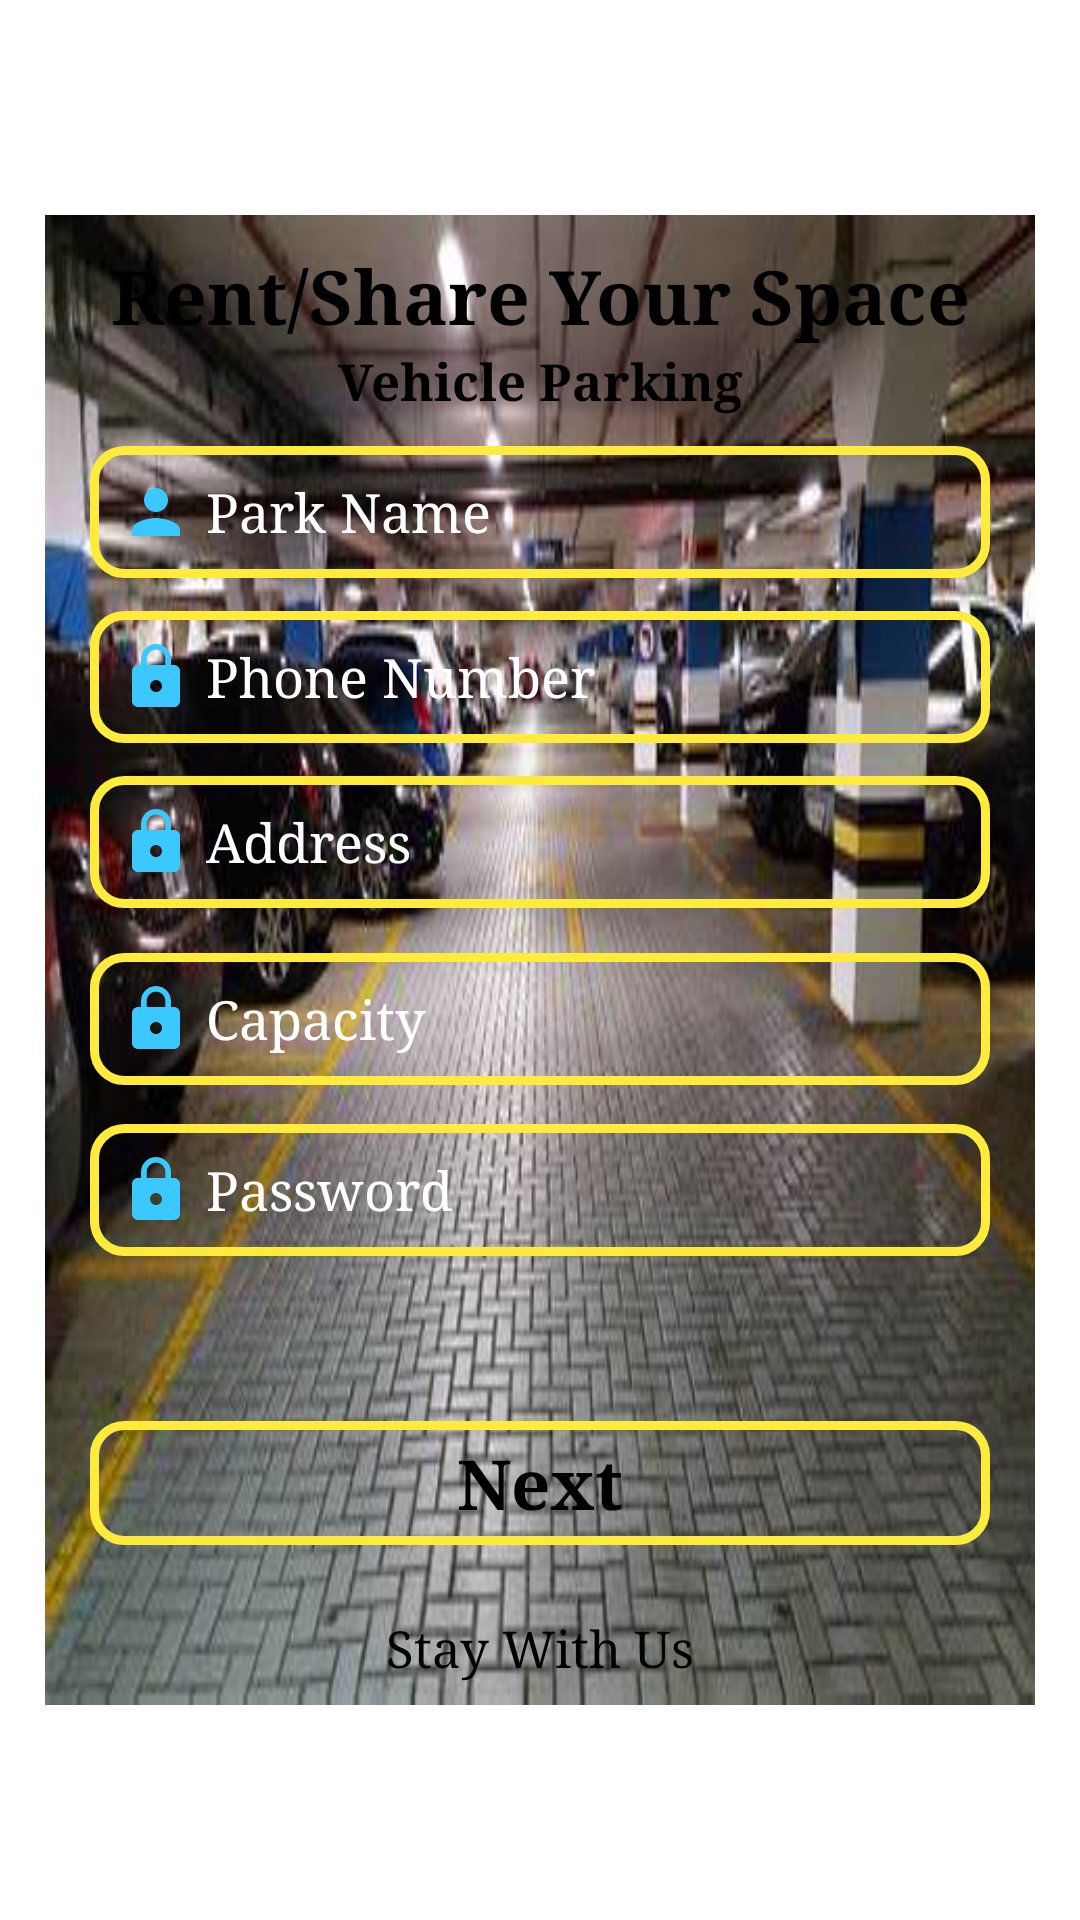

Produce the Android XML layout that renders to this screen, including the resource entries it uses.
<!-- AndroidManifest.xml: application theme Theme.OnlineVehicleParking -->
<!-- res/layout/fragment_rent_your_space.xml -->
<?xml version="1.0" encoding="UTF-8"?>
    <ScrollView android:layout_height="match_parent" android:padding="15dp"  android:layout_width="match_parent" xmlns:android="http://schemas.android.com/apk/res/android">


    <LinearLayout android:background="@drawable/backgroundcar" android:layout_height="match_parent" android:padding="5dp" android:layout_width="match_parent" android:orientation="vertical" android:layout_gravity="center">

    <TextView android:layout_height="wrap_content" android:layout_width="match_parent" android:textStyle="bold" android:textSize="25sp" android:textColor="@color/black" android:text="Rent/Share Your Space" android:gravity="center" android:layout_marginTop="5dp" android:fontFamily="serif" android:id="@+id/textView2z"/>

        <TextView
            android:id="@+id/textViewd2z"
            android:layout_width="match_parent"
            android:layout_height="wrap_content"
            android:fontFamily="serif"
            android:gravity="center"
            android:text="Vehicle Parking"
            android:textColor="@color/black"
            android:textSize="17sp"
            android:textStyle="bold" />


    <RelativeLayout android:layout_height="wrap_content" android:padding="10dp" android:layout_width="match_parent" android:gravity="center">

    <EditText android:layout_height="wrap_content" android:padding="10dp" android:background="@drawable/rounded_edittext" android:layout_width="match_parent" android:textColor="@color/black" android:fontFamily="serif" android:id="@+id/editText_prkNmRent" android:textColorHint="#fff" android:inputType="textPersonName" android:hint=" Park Name" android:ems="10" android:drawableLeft="@drawable/ic_user_name" android:layout_centerHorizontal="true" android:layout_alignParentTop="true"/>

    <EditText android:layout_height="wrap_content" android:padding="10dp" android:background="@drawable/rounded_edittext" android:layout_width="match_parent" android:textColor="@color/black" android:layout_marginTop="55dp" android:fontFamily="serif" android:id="@+id/editText_phnnumRegRent" android:textColorHint="#fff" android:inputType="number" android:hint=" Phone Number" android:ems="10" android:drawableLeft="@drawable/ic_pass" android:layout_centerHorizontal="true" android:layout_alignParentTop="true"/>

    <EditText android:layout_height="wrap_content" android:padding="10dp" android:background="@drawable/rounded_edittext" android:layout_width="match_parent" android:textColor="@color/black" android:layout_marginTop="110dp" android:fontFamily="serif" android:id="@+id/editText_addRent" android:textColorHint="#fff" android:inputType="textPostalAddress" android:hint=" Address" android:ems="10" android:drawableLeft="@drawable/ic_pass" android:layout_centerHorizontal="true" android:layout_alignParentTop="true"/>

    <EditText android:layout_height="wrap_content" android:padding="10dp" android:background="@drawable/rounded_edittext" android:layout_width="match_parent" android:textColor="@color/black" android:layout_marginTop="169dp" android:fontFamily="serif" android:id="@+id/editText_VehicleRegNumRennt" android:textColorHint="#fff" android:inputType="number" android:hint=" Capacity" android:ems="10" android:drawableLeft="@drawable/ic_pass" android:layout_centerHorizontal="true" android:layout_alignParentTop="true"/>

    <EditText android:layout_height="wrap_content" android:padding="10dp" android:background="@drawable/rounded_edittext" android:layout_width="match_parent" android:textColor="@color/black" android:layout_marginTop="226dp" android:fontFamily="serif" android:id="@+id/editText_passwasdordsRegRent" android:textColorHint="#fff" android:inputType="textPassword" android:hint=" Password" android:ems="10" android:drawableLeft="@drawable/ic_pass" android:layout_centerHorizontal="true" android:layout_alignParentTop="true"/>

    <TextView android:layout_height="wrap_content" android:padding="5dp" android:background="@drawable/rounded_edittext" android:layout_width="match_parent" android:textStyle="bold" android:textSize="23sp" android:textColor="@color/black" android:text="Next" android:gravity="center_horizontal" android:layout_marginTop="325dp" android:fontFamily="serif" android:id="@+id/button_regNextRent" android:textAllCaps="false"/>

</RelativeLayout>


    <RelativeLayout android:layout_height="wrap_content" android:layout_width="match_parent" android:layout_marginTop="10dp">

    <TextView android:layout_height="wrap_content" android:padding="3dp" android:layout_width="wrap_content" android:textSize="17sp" android:textColor="@color/black" android:text=" Stay With Us " android:fontFamily="serif" android:id="@+id/button_regdffdisterLogIn" android:layout_centerHorizontal="true" android:textAllCaps="false" android:layout_alignParentBottom="true"/>

</RelativeLayout>

</LinearLayout>

</ScrollView>
<!-- resources referenced by this layout -->
<resources>
  <!-- drawable backgroundcar: png bitmap (drawable, 28092 bytes) -->
  <!-- drawable ic_pass (drawable) -->
  <?xml version="1.0"?>
      <vector android:viewportHeight="24.0" android:viewportWidth="24.0" android:height="24dp" android:width="24dp" xmlns:android="http://schemas.android.com/apk/res/android">
  
      <path android:pathData="M18,8h-1L17,6c0,-2.76 -2.24,-5 -5,-5S7,3.24 7,6v2L6,8c-1.1,0 -2,0.9 -2,2v10c0,1.1 0.9,2 2,2h12c1.1,0 2,-0.9 2,-2L20,10c0,-1.1 -0.9,-2 -2,-2zM12,17c-1.1,0 -2,-0.9 -2,-2s0.9,-2 2,-2 2,0.9 2,2 -0.9,2 -2,2zM15.1,8L8.9,8L8.9,6c0,-1.71 1.39,-3.1 3.1,-3.1 1.71,0 3.1,1.39 3.1,3.1v2z" android:fillColor="#3BC7FF"/>
  
  </vector>
  <!-- drawable ic_user_name (drawable) -->
  <?xml version="1.0"?>
      <vector android:viewportHeight="24.0" android:viewportWidth="24.0" android:height="24dp" android:width="24dp" xmlns:android="http://schemas.android.com/apk/res/android">
  
      <path android:pathData="M12,12c2.21,0 4,-1.79 4,-4s-1.79,-4 -4,-4 -4,1.79 -4,4 1.79,4 4,4zM12,14c-2.67,0 -8,1.34 -8,4v2h16v-2c0,-2.66 -5.33,-4 -8,-4z" android:fillColor="#3BC7FF"/>
  
  </vector>
  <!-- drawable rounded_edittext (drawable) -->
  <?xml version="1.0" encoding="UTF-8"?>
  <shape
      xmlns:android="http://schemas.android.com/apk/res/android">
  
      <solid/>
  
      <stroke android:color="#FFEB3B" android:width="3dp"/>
  
      <corners android:bottomRightRadius="10dp" android:bottomLeftRadius="10dp" android:topRightRadius="10dp" android:topLeftRadius="10dp"/>
  
  </shape>
  <style name="Theme.OnlineVehicleParking" parent="Theme.MaterialComponents.DayNight.DarkActionBar">
          
          <item name="colorPrimary">@color/purple_500</item>
          <item name="colorPrimaryVariant">@color/purple_700</item>
          <item name="colorOnPrimary">@color/white</item>
          
          <item name="colorSecondary">@color/teal_200</item>
          <item name="colorSecondaryVariant">@color/teal_700</item>
          <item name="colorOnSecondary">@color/black</item>
          
          <item name="android:statusBarColor" tools:targetApi="l">?attr/colorPrimaryVariant</item>
          
      </style>
  <!-- not gathered from this repository: default colours our renderer supplied (Android Studio template values) -->
  <color name="purple_500">#FF6200EE</color>
  <color name="purple_700">#FF3700B3</color>
  <color name="teal_200">#FF03DAC5</color>
  <color name="teal_700">#FF018786</color>
  <color name="black">#FF000000</color>
  <color name="white">#FFFFFFFF</color>
</resources>
